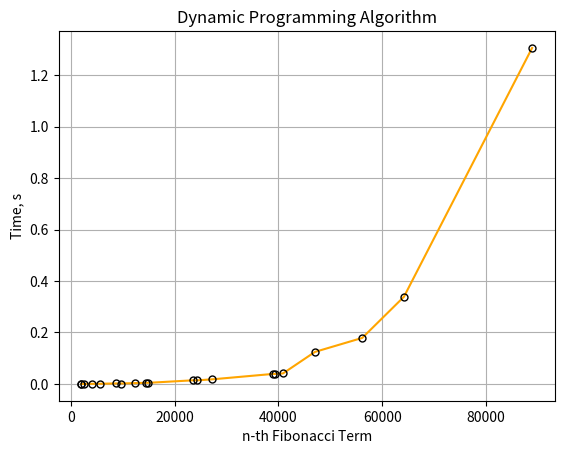

Recreate this plot in Python.
import time
import matplotlib.pyplot as plt

def fibonacci(n):
  f = [0, 1] 

  for i in range(2, n + 1):
    f.append(f[i - 1] + f[i - 2])

  return f[n]

def get_time_fibonum(num):
  start = time.perf_counter()
  fibonacci(num)
  end = time.perf_counter()
  return end - start
 
if __name__ == "__main__":
  values = [2006, 2026, 2546, 3998, 5568, 8768, 9577, 12409, 14557, 14827, 23497, 24253, 27233,
            38982, 39359, 40879, 47018, 56137, 64163, 88847]
  time_arr = []
  
  for i in values:
    time_arr.append(get_time_fibonum(i))
  
  for i in range(len(values)):
    print(values[i], '->', time_arr[i])
  
  plt.plot(values, time_arr,  color = 'orange', marker = 'o', markersize = 5, 
          markeredgecolor = 'black', markerfacecolor = 'none')
  plt.xlabel('n-th Fibonacci Term')
  plt.ylabel('Time, s')
  plt.title('Dynamic Programming Algorithm')
  plt.grid(True)
  plt.show()
  